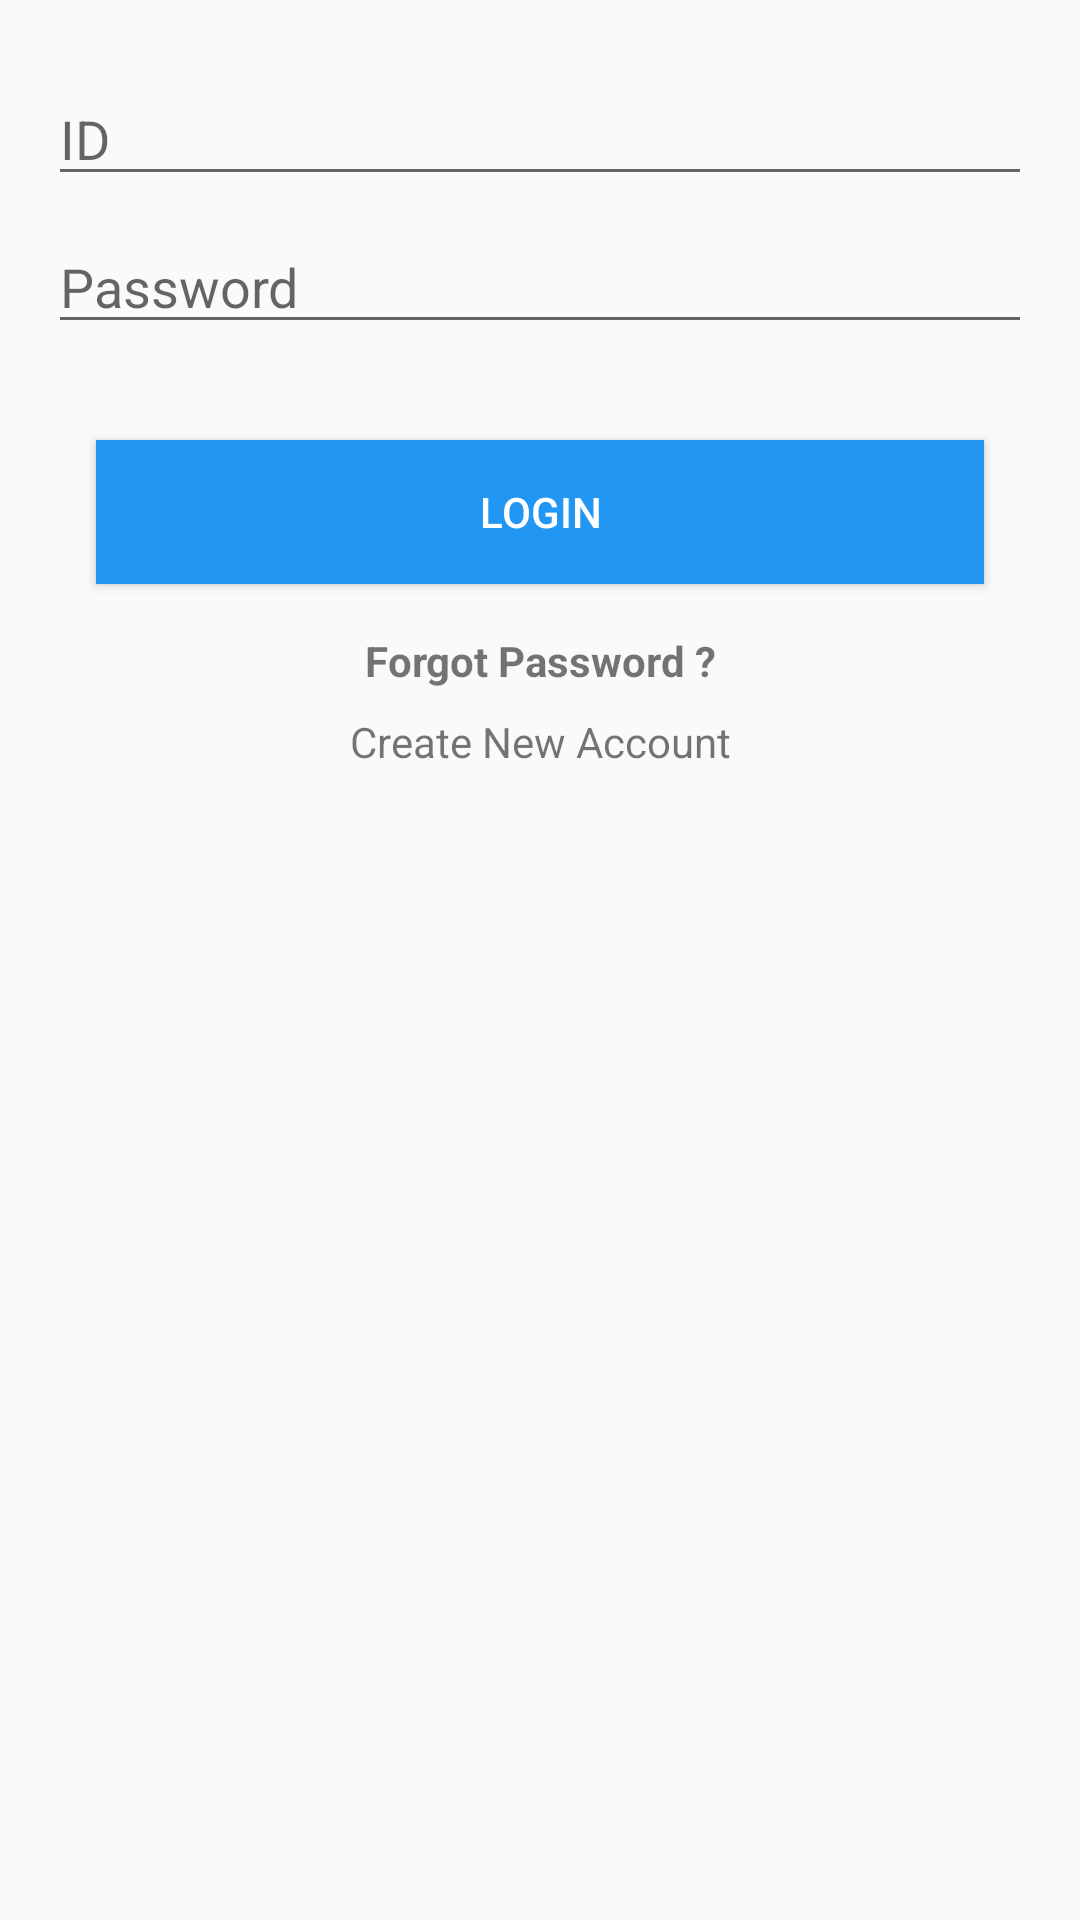

Layout XML and referenced resources for this Android screen:
<!-- AndroidManifest.xml: application theme Theme.AppCompat.Light.NoActionBar -->
<!-- res/layout/activity_login.xml -->
<?xml version="1.0" encoding="utf-8"?>
<androidx.constraintlayout.widget.ConstraintLayout xmlns:android="http://schemas.android.com/apk/res/android"
    xmlns:app="http://schemas.android.com/apk/res-auto"
    xmlns:tools="http://schemas.android.com/tools"
    android:layout_width="match_parent"
    android:layout_height="match_parent"
    tools:context=".Login">

    <EditText
        android:id="@+id/id"
        android:layout_width="0dp"
        android:layout_height="wrap_content"
        android:layout_marginStart="16dp"
        android:layout_marginTop="24dp"
        android:layout_marginEnd="16dp"
        android:ems="10"
        android:hint="ID"
        android:inputType="textPersonName"
        app:layout_constraintEnd_toEndOf="parent"
        app:layout_constraintStart_toStartOf="parent"
        app:layout_constraintTop_toTopOf="parent" />

    <EditText
        android:id="@+id/lPassword"
        android:layout_width="0dp"
        android:layout_height="wrap_content"
        android:layout_marginStart="16dp"
        android:layout_marginTop="8dp"
        android:layout_marginEnd="16dp"
        android:ems="10"
        android:hint="Password"
        android:inputType="textPassword"
        app:layout_constraintEnd_toEndOf="parent"
        app:layout_constraintStart_toStartOf="parent"
        app:layout_constraintTop_toBottomOf="@+id/id" />

    <Button
        android:id="@+id/loginBtn"
        android:layout_width="0dp"
        android:layout_height="wrap_content"
        android:layout_marginStart="32dp"
        android:layout_marginTop="32dp"
        android:layout_marginEnd="32dp"
        android:background="#2196F3"
        android:text="Login"
        android:textColor="#FFFFFF"
        app:layout_constraintEnd_toEndOf="parent"
        app:layout_constraintStart_toStartOf="parent"
        app:layout_constraintTop_toBottomOf="@+id/lPassword" />

    <TextView
        android:id="@+id/forgotPasword"
        android:layout_width="wrap_content"
        android:layout_height="wrap_content"
        android:layout_marginTop="16dp"
        android:text="Forgot Password ?"
        android:textStyle="bold"
        app:layout_constraintEnd_toEndOf="parent"
        app:layout_constraintStart_toStartOf="parent"
        app:layout_constraintTop_toBottomOf="@+id/loginBtn" />

    <TextView
        android:id="@+id/createAccount"
        android:layout_width="wrap_content"
        android:layout_height="wrap_content"
        android:layout_marginTop="8dp"
        android:text="Create New Account"
        app:layout_constraintEnd_toEndOf="parent"
        app:layout_constraintStart_toStartOf="parent"
        app:layout_constraintTop_toBottomOf="@+id/forgotPasword" />

    <ProgressBar
        android:id="@+id/progressBar3"
        style="?android:attr/progressBarStyle"
        android:layout_width="wrap_content"
        android:layout_height="wrap_content"
        android:layout_marginTop="16dp"
        android:visibility="invisible"
        app:layout_constraintEnd_toEndOf="parent"
        app:layout_constraintStart_toStartOf="parent"
        app:layout_constraintTop_toBottomOf="@+id/createAccount" />

</androidx.constraintlayout.widget.ConstraintLayout>
<!-- resources referenced by this layout -->
<resources>

</resources>
